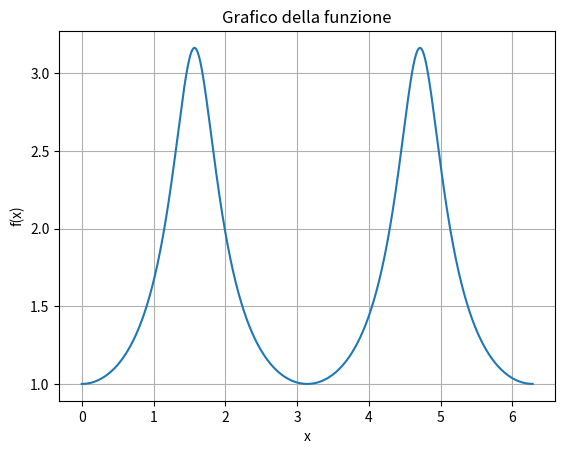

Recreate this plot in Python.



import numpy as np
from scipy.integrate import quad
import matplotlib.pyplot as plt

# Definizione della funzione
def f(x):
    return 1 / np.sqrt(1 - 0.9 * np.sin(x)**2)

# Calcola l'integrale definito della funzione f(x) da 0 a pi (o ad altri limiti, se necessario)
result, _ = quad(f, 0, np.pi)

print("Risultato dell'integrale definito:", result)

# Creazione di un array di valori x per il grafico
x = np.linspace(0, 2 * np.pi, 1000)
y = f(x)

# Plot della funzione
plt.plot(x, y)
plt.xlabel("x")
plt.ylabel("f(x)")
plt.title("Grafico della funzione")
plt.grid(True)

plt.show()
